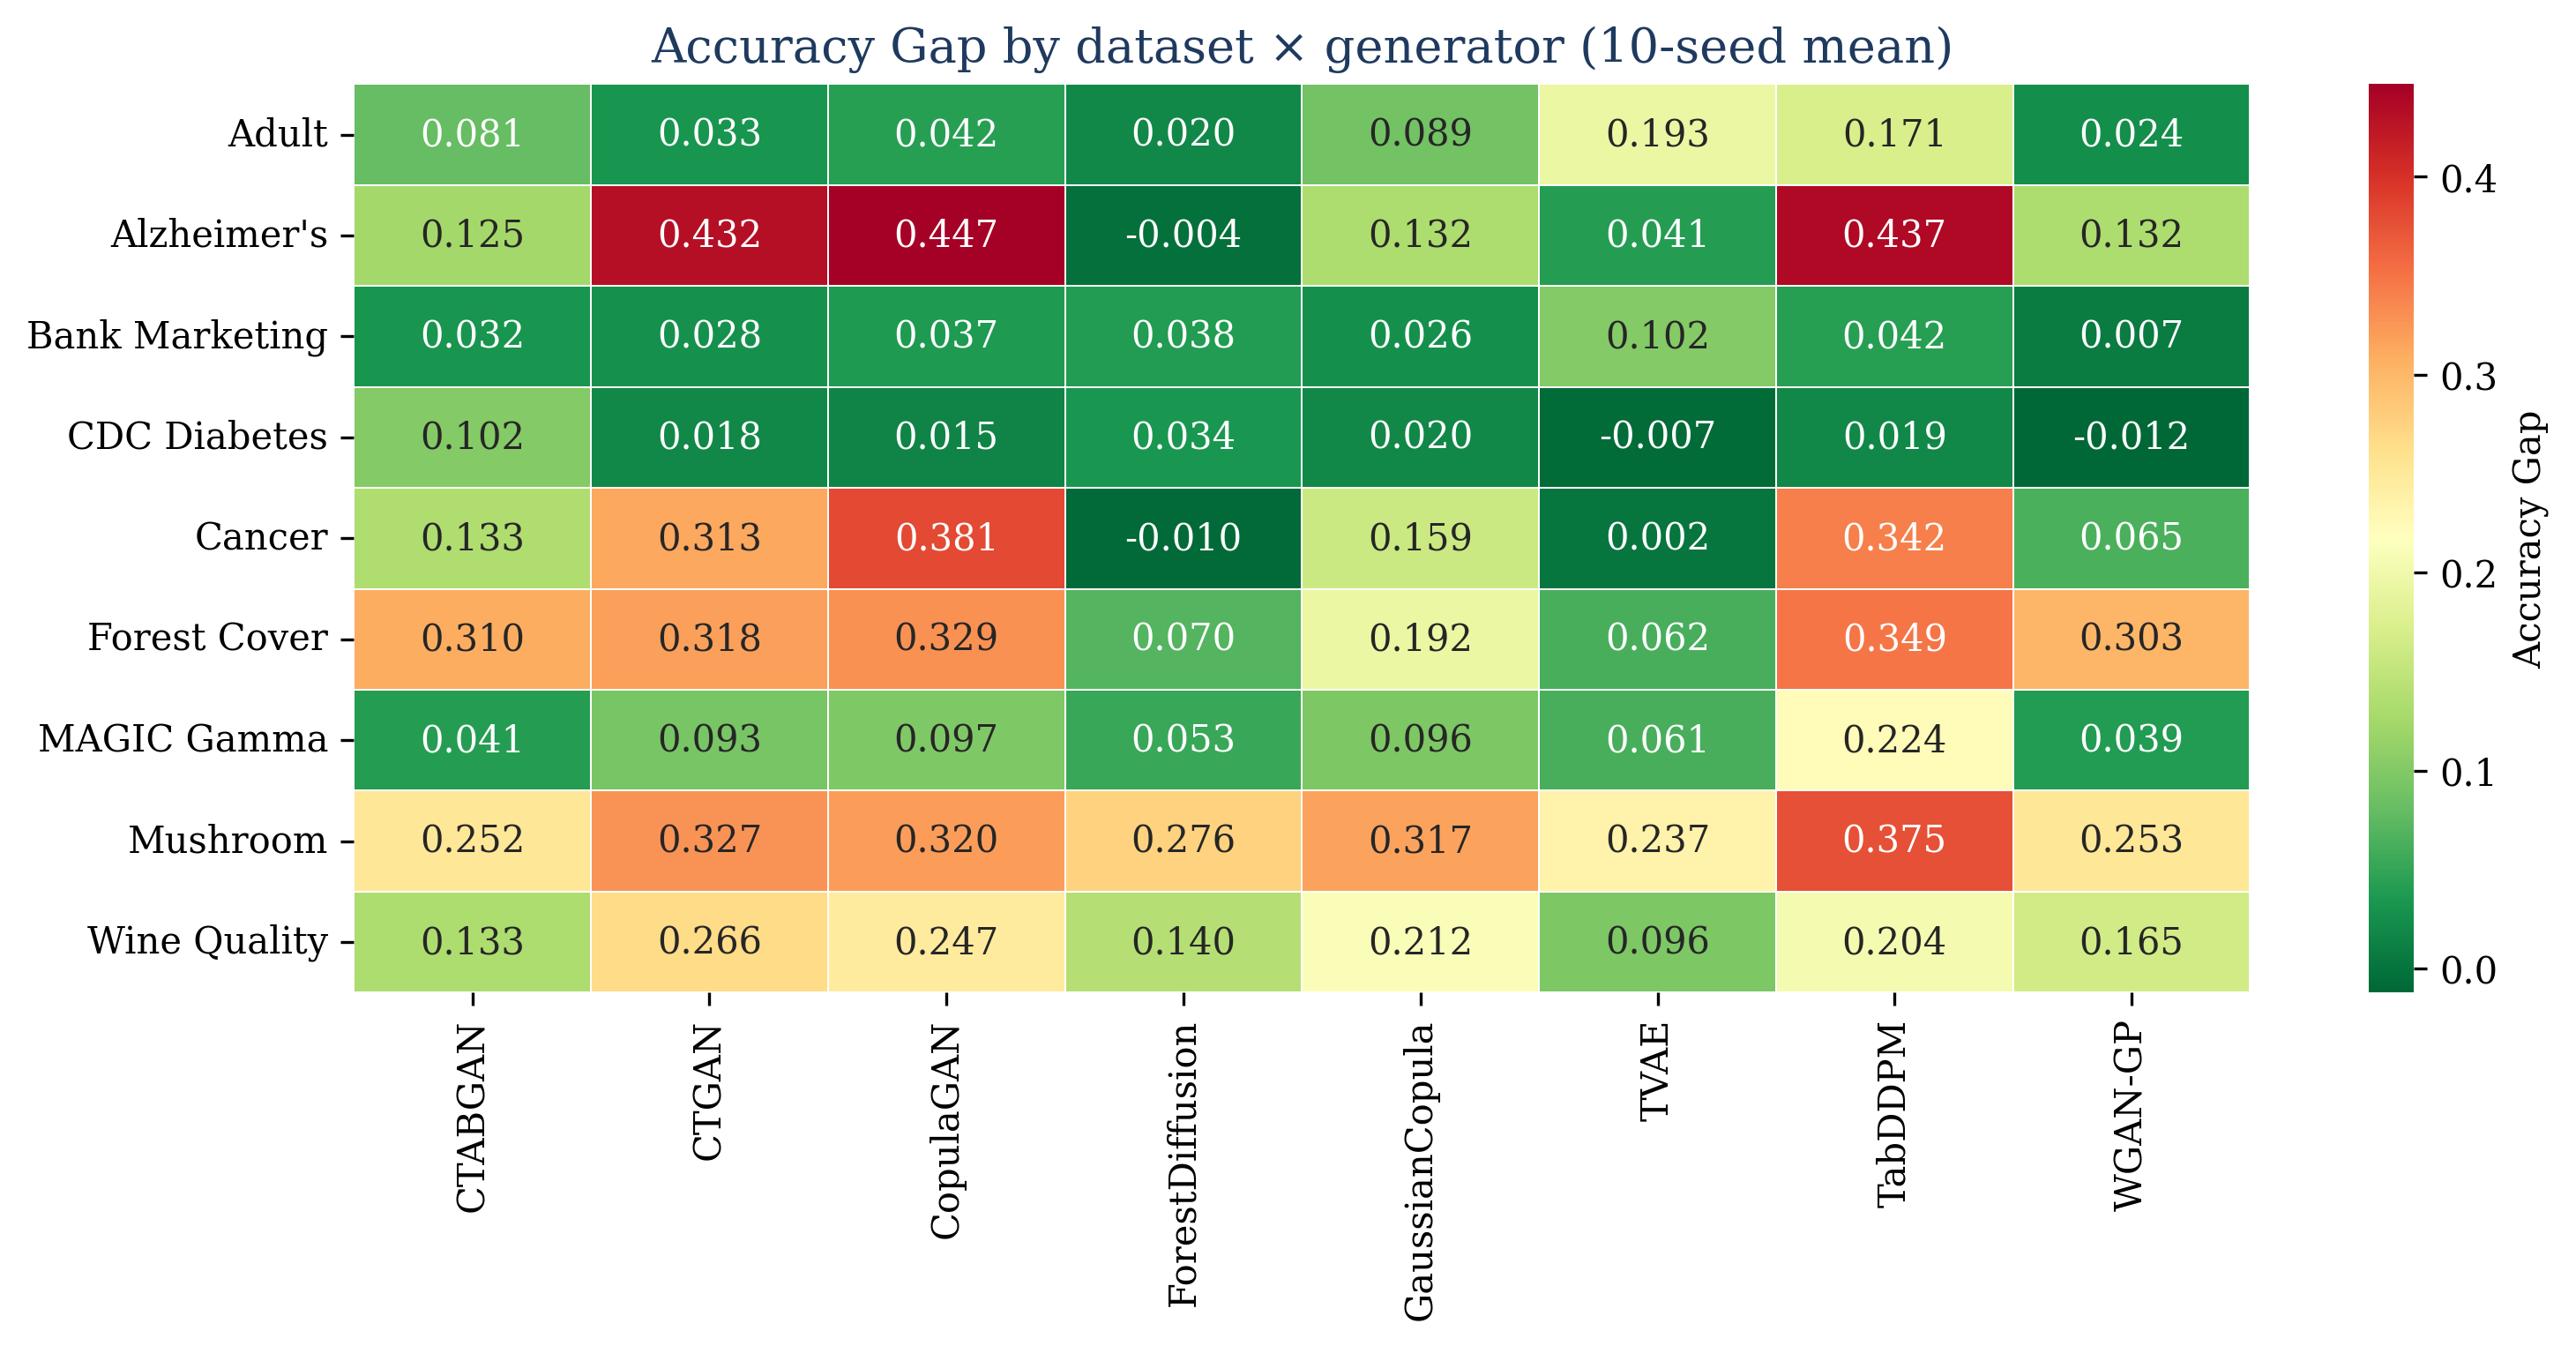

The table this chart was drawn from, first rows:
Dataset, CTABGAN, CTGAN, CopulaGAN, ForestDiffusion, GaussianCopula, TVAE, TabDDPM, WGAN-GP
Adult, 0.081, 0.03262, 0.0423, 0.02004, 0.08856, 0.193, 0.1713, 0.02438
Alzheimer's, 0.1249, 0.432, 0.4467, -0.003684, 0.1316, 0.04149, 0.4375, 0.1322
Bank Marketing, 0.03154, 0.02843, 0.03706, 0.03829, 0.02647, 0.1021, 0.04164, 0.006567
CDC Diabetes, 0.1023, 0.0183, 0.01526, 0.03366, 0.01973, -0.00719, 0.01855, -0.01218
Cancer, 0.1331, 0.3129, 0.3811, -0.00962, 0.1588, 0.001813, 0.3419, 0.0645
Forest Cover, 0.3098, 0.3178, 0.3294, 0.06979, 0.1924, 0.06172, 0.3487, 0.3028
MAGIC Gamma, 0.04119, 0.09345, 0.09719, 0.05279, 0.09628, 0.06137, 0.2239, 0.03927
Mushroom, 0.2515, 0.3273, 0.3205, 0.2762, 0.3172, 0.2368, 0.3753, 0.2527
Wine Quality, 0.1329, 0.266, 0.2471, 0.1399, 0.2116, 0.09562, 0.2038, 0.1647
